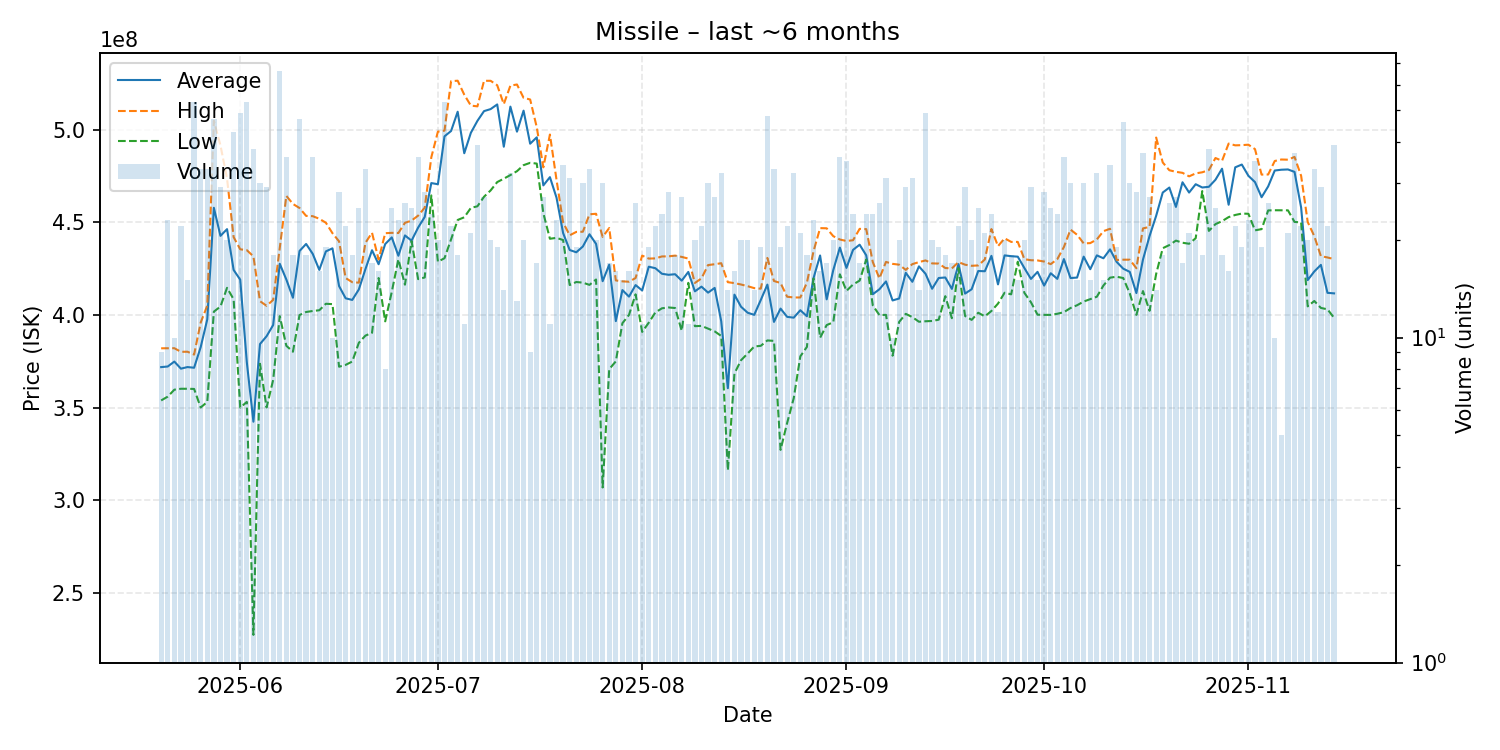

Source data for this figure (header and first rows):
date, average, highest, lowest, order_count, volume
2025-05-20, 371888889, 382050000, 353900000, 8, 9
2025-05-21, 372221739, 382100000, 355950000, 17, 23
2025-05-22, 374880000, 382100000, 359700000, 10, 10
2025-05-23, 371059091, 380150000, 360200000, 16, 22
2025-05-24, 371920000, 380200000, 360200000, 14, 15
2025-05-25, 371552830, 378650000, 360100000, 46, 53
2025-05-26, 382678788, 395950000, 350100000, 27, 33
2025-05-27, 397690909, 405150000, 353100000, 31, 33
2025-05-28, 457914894, 504900000, 401850000, 35, 47
2025-05-29, 442762069, 491650000, 404600000, 26, 29
2025-05-30, 446395000, 473700000, 414700000, 20, 20
2025-05-31, 424360465, 442100000, 408500000, 41, 43
2025-06-01, 419093878, 435500000, 350000000, 38, 49
2025-06-02, 374575472, 435050000, 353100000, 43, 53
2025-06-03, 342413158, 431700000, 227300000, 27, 38
2025-06-04, 384353333, 407500000, 373700000, 29, 30
2025-06-05, 388565517, 405000000, 350100000, 28, 29
2025-06-06, 394633333, 408200000, 365000000, 17, 18
2025-06-07, 427696970, 436400000, 399400000, 50, 66
2025-06-08, 419169444, 464350000, 383400000, 30, 36
2025-06-09, 409350000, 460000000, 380200000, 18, 18
2025-06-10, 434587234, 457800000, 400000000, 30, 47
2025-06-11, 438400000, 453550000, 401650000, 18, 18
2025-06-12, 433069444, 453400000, 402200000, 29, 36
2025-06-13, 424387500, 452000000, 402600000, 15, 16
2025-06-14, 434378947, 449850000, 406100000, 18, 19
2025-06-15, 436040000, 444200000, 405900000, 8, 10
2025-06-16, 415657143, 439800000, 372100000, 22, 28
2025-06-17, 409040909, 420000000, 373100000, 15, 22
2025-06-18, 408172222, 417750000, 374900000, 17, 18
2025-06-19, 413824000, 417500000, 385000000, 23, 25
2025-06-20, 424803030, 439000000, 388900000, 29, 33
2025-06-21, 435011765, 444450000, 390400000, 16, 17
2025-06-22, 427443750, 430000000, 420000000, 15, 16
2025-06-23, 438337500, 444200000, 396600000, 8, 8
2025-06-24, 441940000, 444400000, 412550000, 12, 25
2025-06-25, 432030435, 444300000, 430100000, 16, 23
2025-06-26, 443000000, 449800000, 416400000, 22, 26
2025-06-27, 440164000, 451000000, 439900000, 18, 25
2025-06-28, 447244444, 453700000, 419400000, 29, 36
2025-06-29, 452996429, 458000000, 420300000, 24, 28
2025-06-30, 471270833, 485200000, 464600000, 20, 24
2025-07-01, 470645000, 499050000, 428800000, 18, 20
2025-07-02, 496511321, 499600000, 430700000, 42, 53
2025-07-03, 499400000, 526300000, 440900000, 20, 22
2025-07-04, 509800000, 526550000, 451350000, 16, 18
2025-07-05, 487381818, 519000000, 452800000, 10, 11
2025-07-06, 498404762, 513100000, 457850000, 20, 21
2025-07-07, 504884615, 512700000, 458750000, 32, 39
2025-07-08, 510129630, 526500000, 463900000, 23, 27
2025-07-09, 511220000, 526500000, 467300000, 17, 20
2025-07-10, 513736842, 524100000, 471800000, 17, 19
2025-07-11, 490914286, 513900000, 473650000, 13, 14
2025-07-12, 512556250, 523900000, 475600000, 26, 32
2025-07-13, 499038462, 524500000, 477700000, 12, 13
2025-07-14, 510380000, 517300000, 480950000, 16, 20
2025-07-15, 492533333, 516400000, 482200000, 7, 9
2025-07-16, 495964706, 501450000, 481800000, 15, 17
2025-07-17, 470014815, 479750000, 455000000, 19, 27
2025-07-18, 474472727, 497500000, 441200000, 11, 11
... 119 more rows
